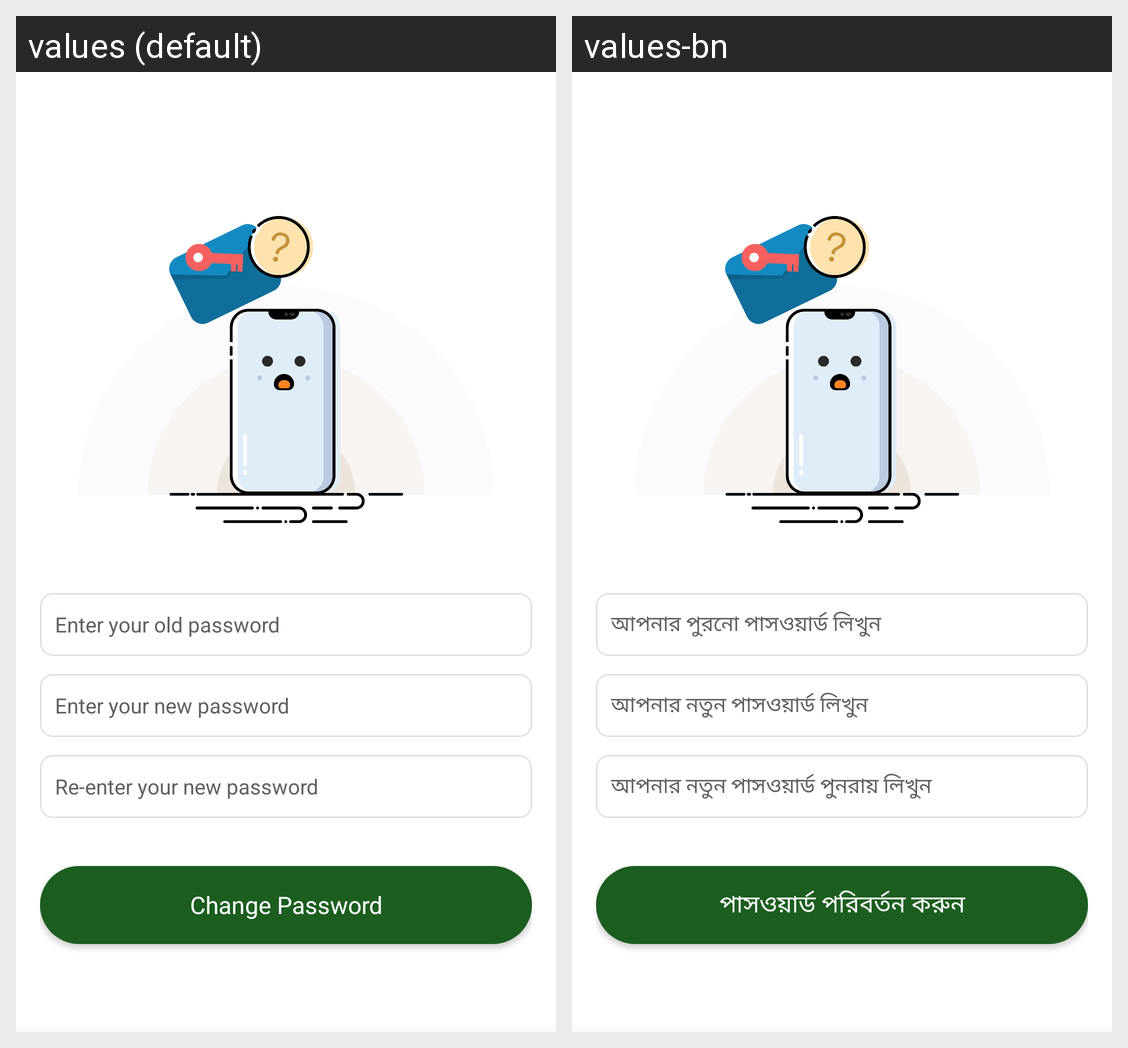

Strings drawn on this Android screen and how each of the app's shown locales translates them:
Android screen res/layout/activity_forgot_password.xml rendered under 2 locales, left to right: values (default), values-bn. Device: Nexus 5 (rendered at 1080×1920; each locale shown at half size, 540×960, under a caption strip naming it); theme AppThemeNoActionBar.
Strings drawn on this screen, with the default value and each locale's value (text and hints the layout hard-codes, and strings that could not be matched under every locale, appear in the picture but are not listed):

old_password_hint
  values: Enter your old password
  values-bn: আপনার পুরনো পাসওয়ার্ড লিখুন

new_password_hint
  values: Enter your new password
  values-bn: আপনার নতুন পাসওয়ার্ড লিখুন

re_enter_new_password_validation
  values: Re-enter your new password
  values-bn: আপনার নতুন পাসওয়ার্ড পুনরায় লিখুন

change_password
  values: Change Password
  values-bn: পাসওয়ার্ড পরিবর্তন করুন
